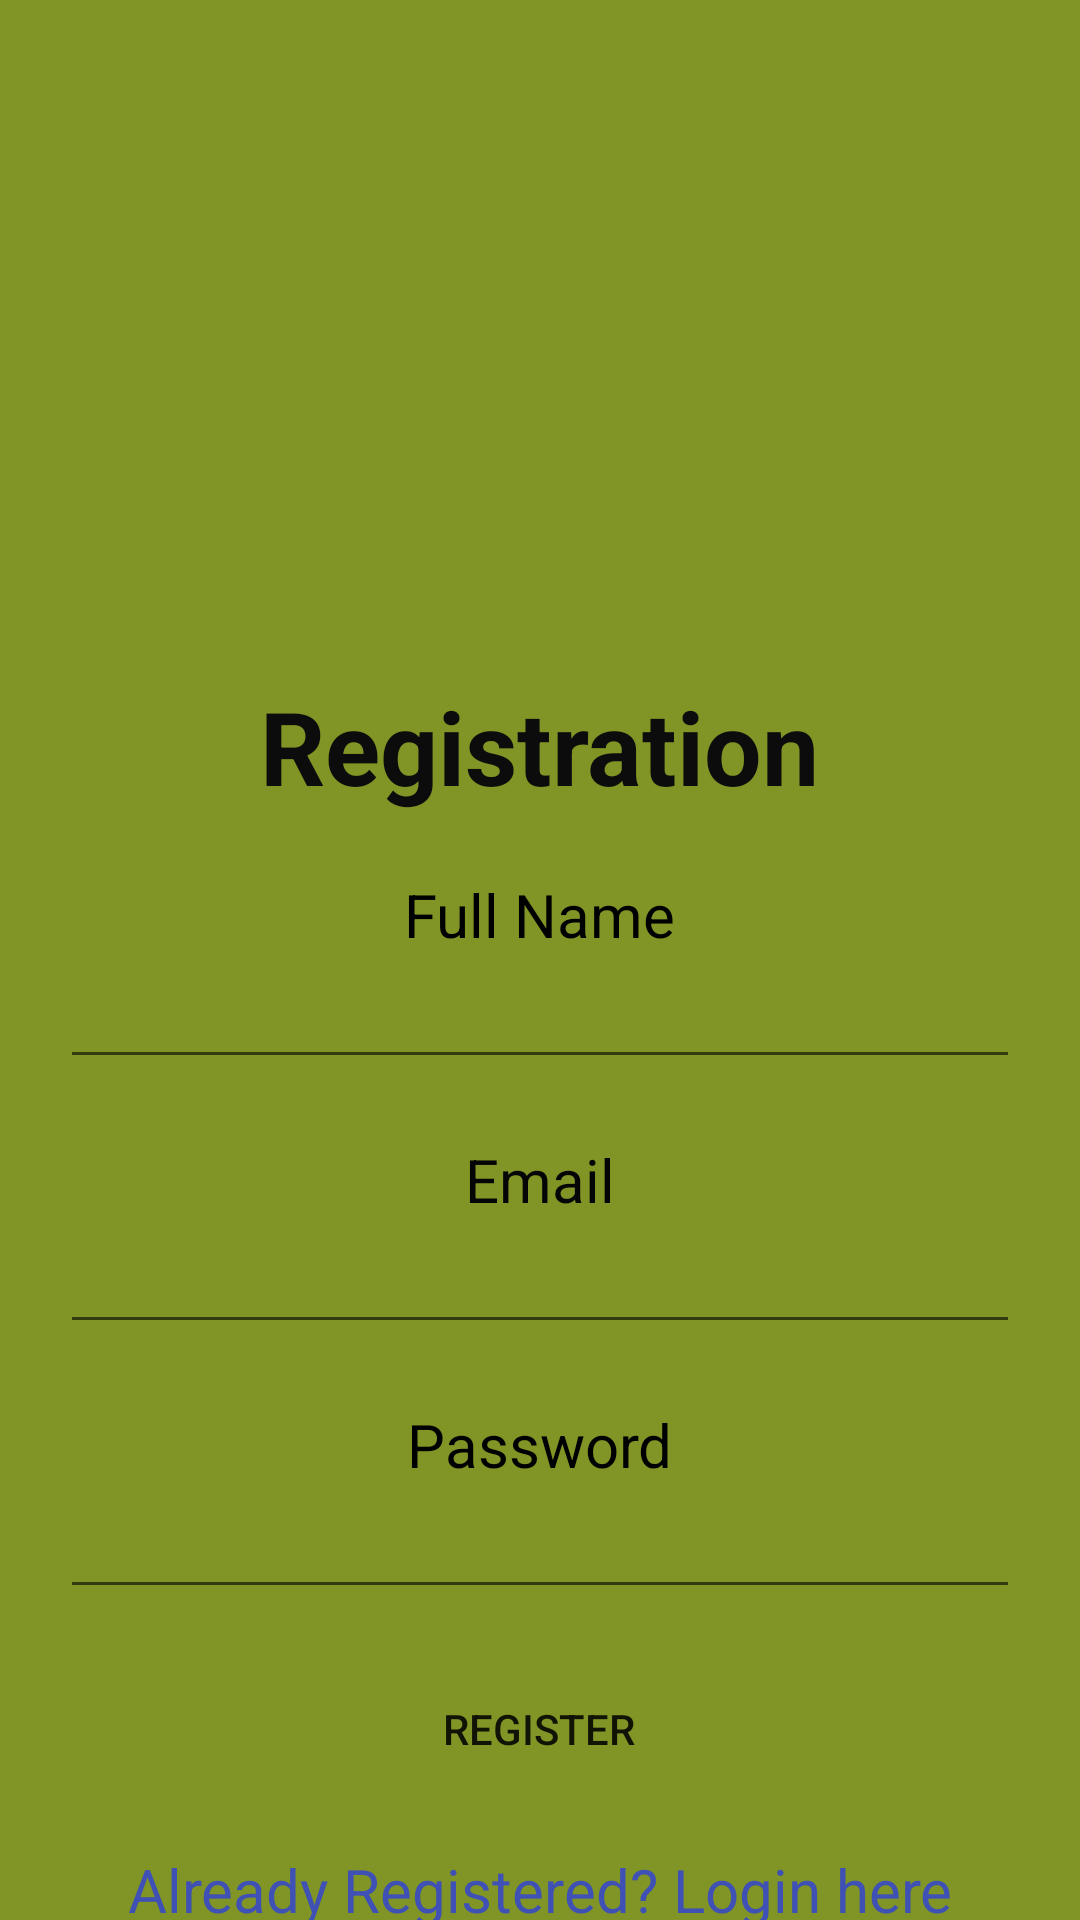

Android layout source for this screen:
<!-- AndroidManifest.xml: application theme Theme.MyApplicationLogin -->
<!-- res/layout/resgistration.xml -->
<?xml version="1.0" encoding="utf-8"?>
<LinearLayout xmlns:android="http://schemas.android.com/apk/res/android"
    xmlns:app="http://schemas.android.com/apk/res-auto"
    android:layout_width="match_parent"
    android:layout_height="match_parent"
    android:layout_gravity="center"
    android:background="#809525"
    android:gravity="center"
    android:orientation="vertical">

    <ImageView
        android:id="@+id/imageView2"
        android:layout_width="324dp"
        android:layout_height="216dp"
        android:layout_marginBottom="10dp"
        app:srcCompat="@drawable/login" />

    <TextView
        android:id="@+id/loginscrn"
        android:layout_width="wrap_content"
        android:layout_height="wrap_content"
        android:layout_gravity="center"
        android:layout_marginBottom="20dp"
        android:text="Registration"
        android:textColor="#0C0C0C"
        android:textSize="34dp"
        android:textStyle="bold" />

    <TextView
        android:id="@+id/fstTxt"
        android:layout_width="wrap_content"
        android:layout_height="wrap_content"
        android:text="Full Name"
        android:textColor="#000000"
        android:textSize="20sp" />

    <EditText
        android:id="@+id/txtName"
        android:layout_width="320dp"
        android:layout_height="wrap_content"
        android:layout_marginBottom="20dp"
        android:ems="10"
        android:textColor="#000000" />

    <TextView
        android:id="@+id/psw"
        android:layout_width="wrap_content"
        android:layout_height="wrap_content"
        android:text="Email"
        android:textColor="#050505"
        android:textSize="20sp" />

    <EditText
        android:id="@+id/editTextEmail"
        android:layout_width="320dp"
        android:layout_height="wrap_content"
        android:layout_marginBottom="20dp"
        android:ems="10"
        android:textColor="#000000" />

    <TextView
        android:id="@+id/thirdTxt"
        android:layout_width="wrap_content"
        android:layout_height="wrap_content"
        android:text="Password"
        android:textColor="#000000"
        android:textSize="20sp" />

    <EditText
        android:id="@+id/editRegPassword"
        android:layout_width="320dp"
        android:layout_height="wrap_content"
        android:layout_marginBottom="20dp"
        android:ems="10"
        android:inputType="textPassword"
        android:textColor="#000000" />

    <Button
        android:id="@+id/btnReg"
        android:layout_width="167dp"
        android:layout_height="40dp"
        android:layout_marginBottom="20dp"
        android:background="@drawable/btn_view"
        android:text="Register" />

    <TextView
        android:id="@+id/lnkLogin"
        android:layout_width="match_parent"
        android:layout_height="wrap_content"
        android:gravity="center"
        android:onClick="test"
        android:text="Already Registered? Login here"
        android:textColor="#3F51B5"
        android:textSize="20dp" />
</LinearLayout>
<!-- resources referenced by this layout -->
<resources>
  <style name="Theme.MyApplicationLogin" parent="Theme.MaterialComponents.DayNight">
          
          <item name="colorPrimary">@color/purple_500</item>
          <item name="colorPrimaryVariant">@color/purple_700</item>
          <item name="colorOnPrimary">@color/white</item>
          
          <item name="colorSecondary">@color/teal_200</item>
          <item name="colorSecondaryVariant">@color/teal_700</item>
          <item name="colorOnSecondary">@color/black</item>
          
          <item name="android:statusBarColor">?attr/colorPrimaryVariant</item>
          
      </style>
  <color name="purple_500">#FF6200EE</color>
  <color name="purple_700">#FF3700B3</color>
  <color name="white">#FFFFFFFF</color>
  <color name="teal_200">#FF03DAC5</color>
  <color name="teal_700">#FF018786</color>
  <color name="black">#FF000000</color>
</resources>
